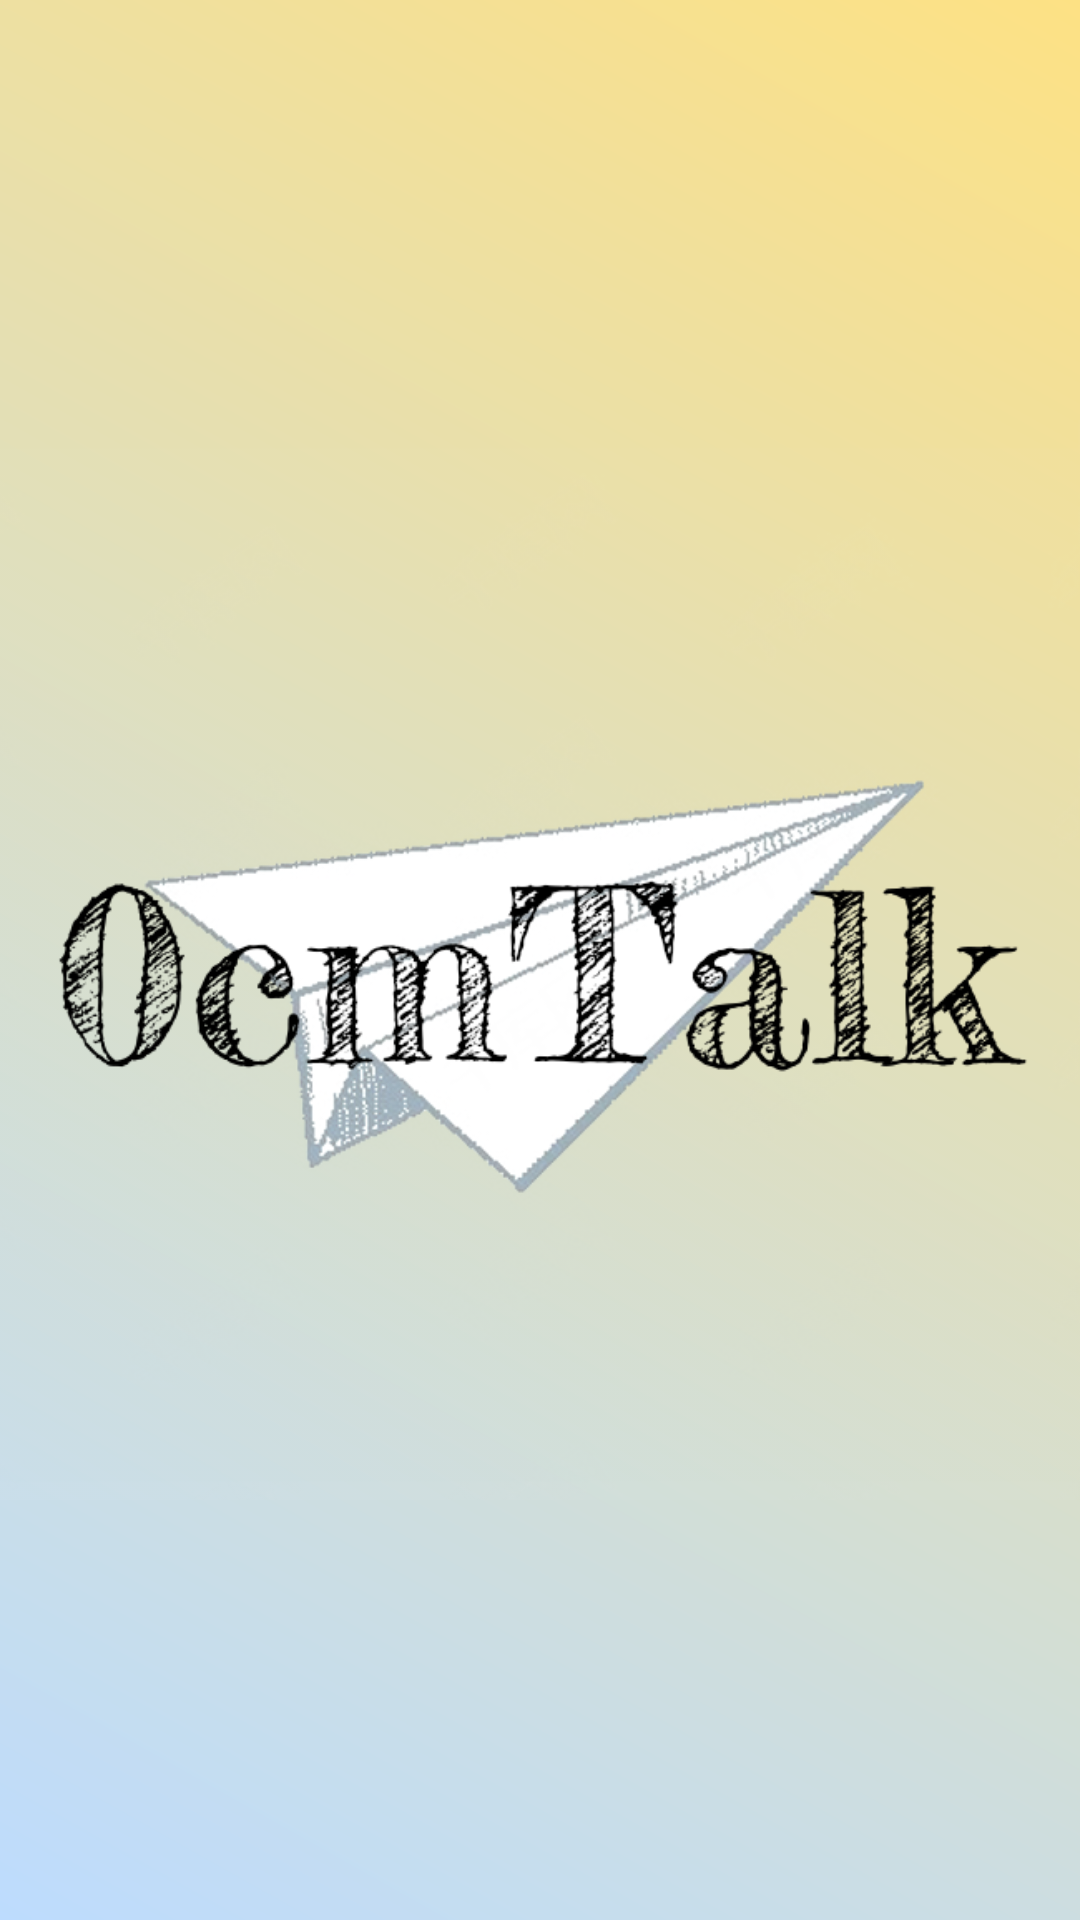

Here is an Android app screen rendered from its layout file. Give the layout XML and the strings, colors and styles it references.
<!-- AndroidManifest.xml: application theme myAppTheme -->
<!-- res/layout/activity_start.xml -->
<?xml version="1.0" encoding="utf-8"?>
<android.support.constraint.ConstraintLayout xmlns:android="http://schemas.android.com/apk/res/android"
    xmlns:app="http://schemas.android.com/apk/res-auto"
    xmlns:tools="http://schemas.android.com/tools"
    android:layout_width="match_parent"
    android:layout_height="match_parent"
    android:background="@drawable/background"
    tools:context=".startActivity">

    <ImageView
        android:id="@+id/Logo"
        android:layout_width="wrap_content"
        android:layout_height="wrap_content"
        app:layout_constraintBottom_toBottomOf="parent"
        app:layout_constraintEnd_toEndOf="parent"
        app:layout_constraintStart_toStartOf="parent"
        app:layout_constraintTop_toTopOf="parent"
        app:srcCompat="@drawable/op" />
</android.support.constraint.ConstraintLayout>
<!-- resources referenced by this layout -->
<resources>
  <!-- drawable background (drawable) -->
  <?xml version="1.0" encoding="utf-8"?>
  <shape xmlns:android="http://schemas.android.com/apk/res/android" android:shape="rectangle">
      <gradient
          android:startColor="@color/colorStart"
          android:endColor="@color/colorEnd"
          android:angle="45"
          />
  </shape>
  <!-- drawable op: png bitmap (drawable, 197789 bytes) -->
  <style name="myAppTheme" parent="AppTheme">
          <item name="android:textColorPrimary">@color/colorAccent</item>
      </style>
  <color name="colorStart">#bddcfe</color>
  <color name="colorEnd">#fde184</color>
  <style name="AppTheme" parent="Theme.AppCompat.Light.NoActionBar">
          
          <item name="colorPrimary">@color/colorPrimary</item>
          <item name="colorPrimaryDark">@color/colorPrimaryDark</item>
          <item name="colorAccent">@color/colorAccent</item>
      </style>
  <color name="colorAccent">#245398</color>
  <color name="colorPrimary">#fde184</color>
  <color name="colorPrimaryDark">#fde184</color>
</resources>
